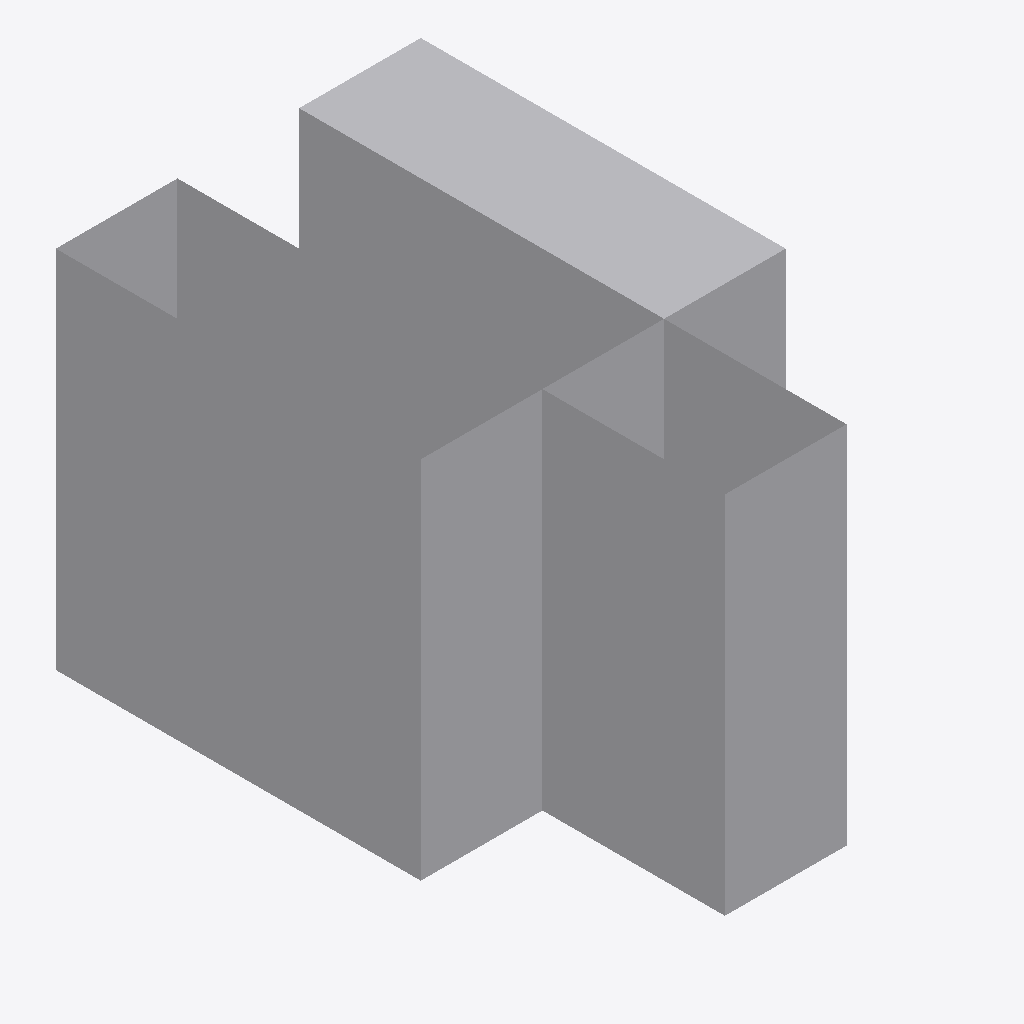
Isometric view of an IFC building model (IFC-SPF (STEP), schema IFC4, length unit metre), seen from the south-west, elements coloured by IFC class: 1 other element (light grey).
Extent 1.0 m × 1.5 m × 1.0 m (x, y, z). Elements (1): 1 IfcBuildingElementProxy.

HEADER;
FILE_DESCRIPTION(('ViewDefinition [CoordinationView]'),'2;1');
FILE_NAME('fail-tas001-PolygonalFaceSet_concave_parallel_crossing.ifc','2024-10-08T20:16:01',(''),(''),'IfcOpenShell-0.7.11-d51fa2c5f','IfcOpenShell-0.7.11-d51fa2c5f','');
FILE_SCHEMA(('IFC4'));
ENDSEC;
DATA;
#20=IFCPROJECT('0tzYio39z8ugvqMWTVjtGG',#5,'',$,$,$,$,(#11),#19);
#21=IFCSITE('1DmFQxOCL0XQDNZd2$dk6b',$,'MySite','{ProxySite}',$,$,$,$,.ELEMENT.,$,$,$,'1234',$);
#26=IFCBUILDING('2sGiTjbtv6bBzDL0YuYeVD',$,'MyBuilding','ProxyHolder',$,#25,$,$,$,$,$,$);
#45=IFCBUILDINGELEMENTPROXY('0knvBK7MD8qfvq7fzs7HnQ',$,'Proxy',$,$,#44,#41,$,$);
ENDSEC;
